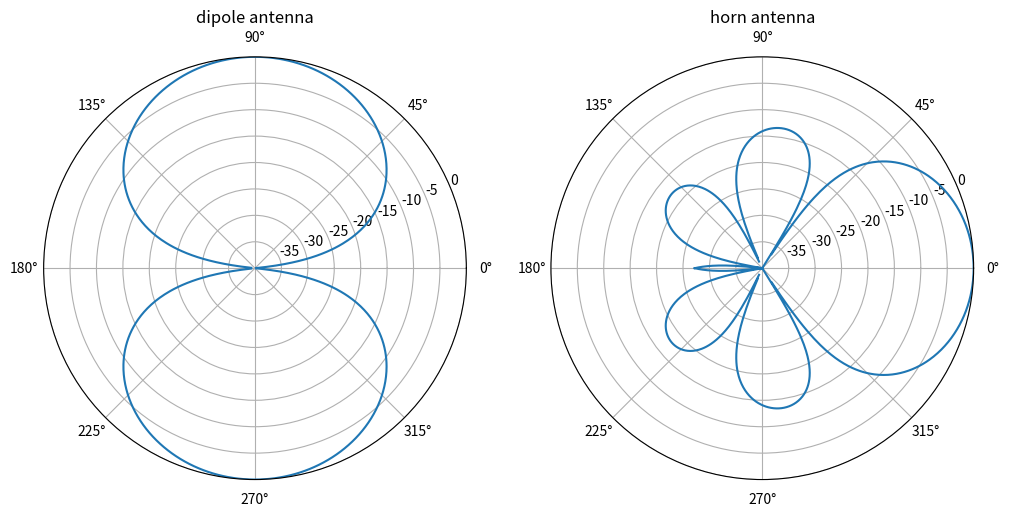
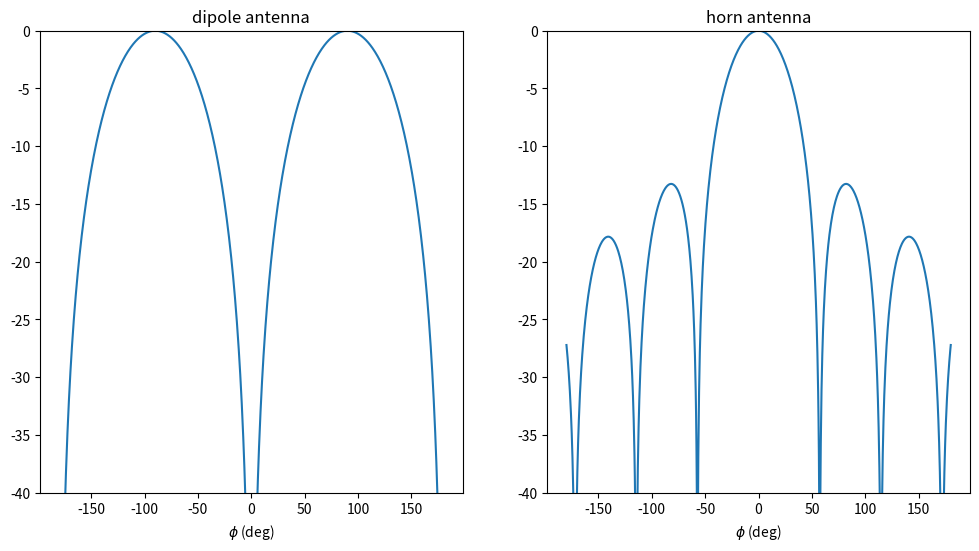
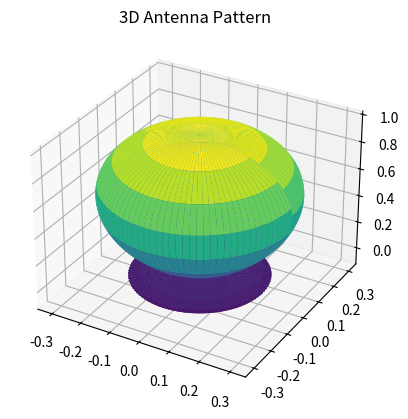
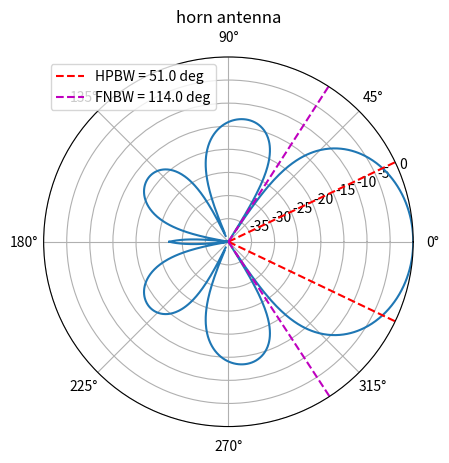
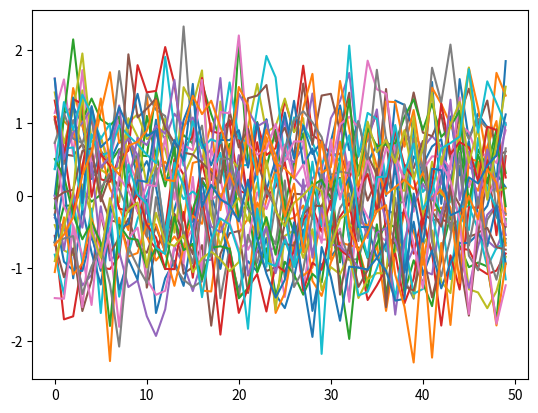
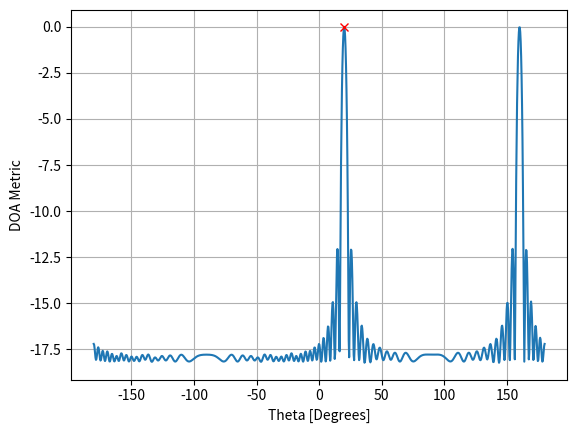
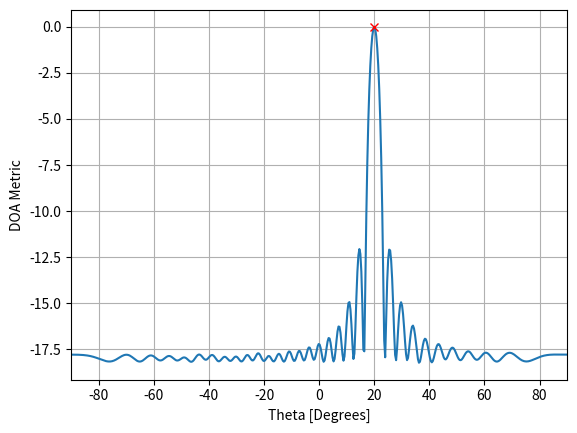
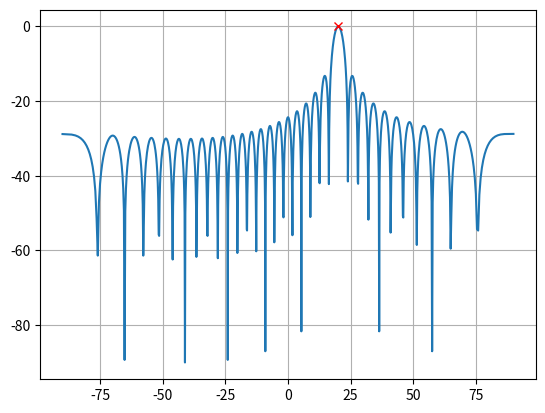
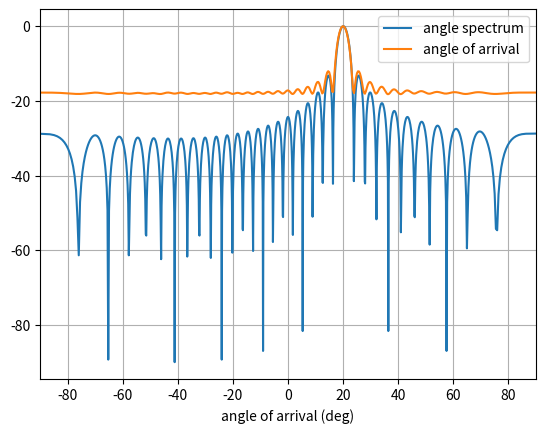
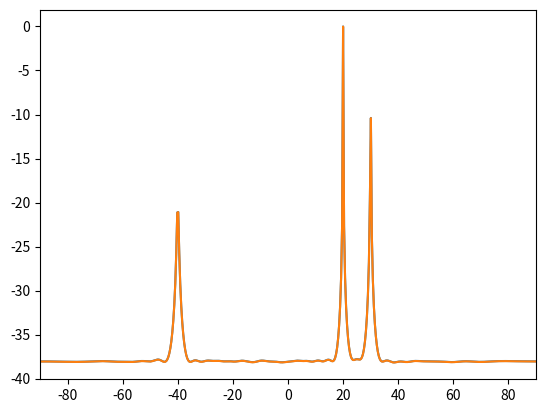
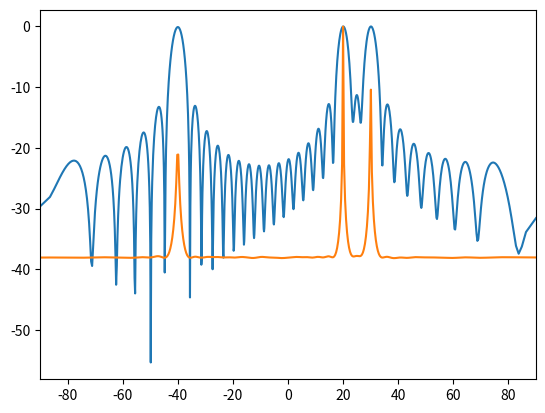
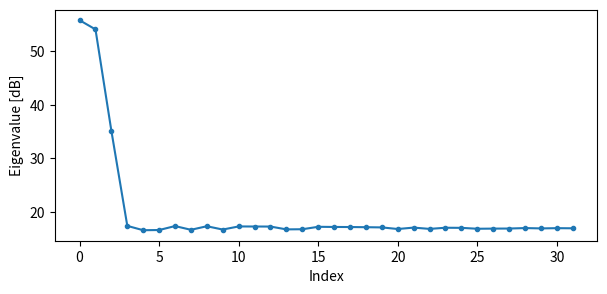
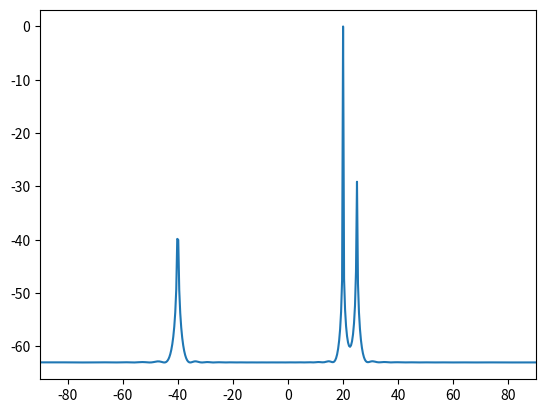
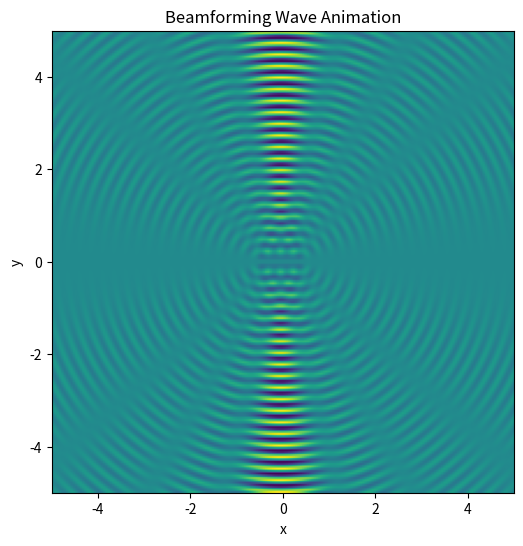

Write the Python code that produced these figures, in order.
import matplotlib.pyplot as plt
import numpy as np
phi = np.linspace(-np.pi, np.pi, 1024)

dipole_pattern = np.sin(phi)**2
horn_pattern = np.sinc(phi)

fig, axs = plt.subplots(subplot_kw={'projection': 'polar'}, ncols=2, figsize=(12, 12))
axs = axs.flatten()
axs[0].plot(phi, 20*np.log10(np.abs(dipole_pattern)))
axs[0].set_rmax(0)
axs[0].set_rmin(-40)
axs[0].set_title('dipole antenna')

axs[1].plot(phi, 20*np.log10(np.abs(horn_pattern)))
axs[1].set_rmax(0)
axs[1].set_rmin(-40)
axs[1].set_title('horn antenna')
plt.show()

fig, axs = plt.subplots(ncols=2, figsize=(12, 6))
axs = axs.flatten()
axs[0].plot(np.rad2deg(phi), 20*np.log10(np.abs(dipole_pattern)))
axs[0].set_ylim([-40, 0])
axs[0].set_title('dipole antenna')
axs[0].set_xlabel('$\phi$ (deg)')

axs[1].plot(np.rad2deg(phi), 20*np.log10(np.abs(horn_pattern)))
axs[1].set_ylim([-40, 0])
axs[1].set_title('horn antenna')
axs[1].set_xlabel('$\phi$ (deg)')
plt.show()



phi = np.linspace(-np.pi, np.pi, 1024)
theta = np.linspace(0, np.pi, 1024)
theta, phi = np.meshgrid(theta, phi)
r = np.sinc(phi)

x = r * np.sin(phi) * np.cos(theta)
y = r * np.sin(phi) * np.sin(theta)
z = r * np.cos(phi)

fig = plt.figure()
ax = fig.add_subplot(111, projection='3d')
ax.plot_surface(x, y, z, cmap='viridis')
ax.set_title('3D Antenna Pattern')
plt.show()


import matplotlib.pyplot as plt
import numpy as np
phi = np.linspace(-np.pi, np.pi, 1024)

horn_pattern = np.sinc(phi)


half_power_bw_idx = np.argwhere(np.isclose(np.abs(horn_pattern)**2, 0.5, rtol=0.01)).ravel()
fnbw_idx = np.argwhere(np.isclose(np.abs(horn_pattern)**2, 0.0, atol=0.0001)).ravel()
mid_idx = fnbw_idx.shape[0] // 2
fnbw_lower_bound = phi[fnbw_idx[mid_idx-1]]
fnbw_upper_bound = phi[fnbw_idx[mid_idx+1]]
fnbw = fnbw_upper_bound - fnbw_lower_bound 
hpbw_lower_bound = phi[half_power_bw_idx.min()]
hpbw_upper_bound = phi[half_power_bw_idx.max()]
half_power_bw = hpbw_upper_bound - hpbw_lower_bound 
fig, axs = plt.subplots(subplot_kw={'projection': 'polar'})
# axs = axs.flatten()
axs.plot(phi, 20*np.log10(np.abs(horn_pattern)))
axs.plot([hpbw_upper_bound, hpbw_upper_bound], [-40, 0], '--r', label=f'HPBW = {np.rad2deg(half_power_bw):.1f} deg')
axs.plot([hpbw_lower_bound, hpbw_lower_bound], [-40, 0], '--r')
axs.plot([fnbw_upper_bound, fnbw_upper_bound], [-40, 0], '--m', label=f'FNBW = {np.rad2deg(fnbw):.1f} deg')
axs.plot([fnbw_lower_bound, fnbw_lower_bound], [-40, 0], '--m')
axs.set_rmax(0)
axs.set_rmin(-40)
axs.set_title('horn antenna')
plt.legend()
plt.show()

import numpy as np
import matplotlib.pyplot as plt

sample_rate = 1e6
N = 10000 # number of samples to simulate

# Create a tone to act as the transmitter signal
t = np.arange(N)/sample_rate # time vector
f_tone = 0.02e6
tx = np.exp(2j * np.pi * f_tone * t)

d = 0.5 # half wavelength spacing
Nr = 32  # Number of receive antennas
angle_of_arrival = 20
theta = angle_of_arrival / 180 * np.pi 
s = np.exp(-2j * np.pi * d * np.arange(Nr) * np.sin(theta)) # Steering Vector

s = s[:, None]
print(s.shape) # Nrx1
tx = tx[None, :]
print(tx.shape) # 1xN

X = s @ tx
print(X.shape) # NrxN

n = np.random.randn(Nr, N) + 1j*np.random.randn(Nr, N)
X = X + 0.5*n

plt.figure()
for ii in range(Nr):
    plt.plot(np.asarray(X[ii,:]).squeeze().real[0:50]) # the asarray and squeeze are just annoyances we have to do because we came from a matrix
plt.show()

n_scan = 1000
theta_scan = np.linspace(-1*np.pi, np.pi, n_scan)
results = np.zeros(n_scan, dtype=float)
for ii, theta_i in enumerate(theta_scan):
   # Conventional, aka delay-and-sum, beamformer (barlett)
   w = np.exp(-2j * np.pi * d * np.arange(Nr) * np.sin(theta_i)) 
   X_weighted = w.conj().T @ X # apply weights
   results[ii] = 10*np.log10(np.abs(np.var(X_weighted)))

results -= np.max(results) # normalize (optional)

estimated_angle_of_arrival = np.rad2deg(theta_scan[np.argmax(results)])
print(f'Configured angle of arrival is: {angle_of_arrival:.2f}')
print(f'Estimated angle of arrival is {estimated_angle_of_arrival}')

plt.figure()
plt.plot(theta_scan*180/np.pi, results) # lets plot angle in degrees
plt.plot([estimated_angle_of_arrival], [0], 'rx') # lets plot angle in degrees
plt.xlabel("Theta [Degrees]")
plt.ylabel("DOA Metric")
plt.grid()
plt.show()

plt.figure()
plt.plot(theta_scan*180/np.pi, results) # lets plot angle in degrees
plt.plot([estimated_angle_of_arrival], [0], 'rx') # lets plot angle in degrees
plt.xlabel("Theta [Degrees]")
plt.ylabel("DOA Metric")
plt.xlim([-90, 90])
plt.grid()
plt.show()

Nr = 32
d = 0.5
N_fft = 1000
angle_of_arrival = 20 # there is no SOI, we arent processing samples, this is just the direction we want to point at
theta = angle_of_arrival / 180 * np.pi
w = np.exp(-2j * np.pi * d * np.arange(Nr) * np.sin(theta)) # conventional beamformer (barlett)
w = np.conj(w)
w_padded = np.concatenate((w, np.zeros(N_fft - Nr)))
w_fft_dB = 10*np.log10(np.abs(np.fft.fftshift(np.fft.fft(w_padded)))**2)
w_fft_dB -= np.max(w_fft_dB)

# Map the FFT bins to angles in radians
theta_bins = np.arcsin(np.linspace(-1, 1, N_fft)) # in radians

# find max so we can add it to plot
theta_max = np.rad2deg(theta_bins[np.argmax(w_fft_dB)])

plt.figure()
plt.plot(np.rad2deg(theta_bins), w_fft_dB) # MAKE SURE TO USE RADIAN FOR POLAR
plt.plot([theta_max], [np.max(w_fft_dB)], 'rx')
plt.grid()
plt.show()


fig, ax = plt.subplots()
ax.plot(np.rad2deg(theta_bins), w_fft_dB, label='angle spectrum')
plt.plot(np.rad2deg(theta_scan), results, label='angle of arrival') 
plt.grid()
plt.legend()
plt.xlim([-90, 90])
plt.xlabel('angle of arrival (deg)')
plt.show()



# theta is the direction of interest, in radians, and r is our received signal
def w_mvdr(theta, r):
    s = np.exp(-2j * np.pi * d * np.arange(r.shape[0]) * np.sin(theta)) # steering vector in the desired direction theta
    s = s.reshape(-1,1) # make into a column vector (size 3x1)
    R = np.cov(r) # Calc covariance matrix. gives a Nr x Nr covariance matrix of the samples
    Rinv = np.linalg.pinv(R) # 3x3. pseudo-inverse tends to work better than a true inverse
    w = (Rinv @ s)/(s.conj().T @ Rinv @ s) # MVDR/Capon equation! numerator is 3x3 * 3x1, denominator is 1x3 * 3x3 * 3x1, resulting in a 3x1 weights vector
    return w

def power_mvdr(theta, r):
    s = np.exp(-2j * np.pi * d * np.arange(r.shape[0]) * np.sin(theta)) # steering vector in the desired direction theta_i
    s = s.reshape(-1,1) # make into a column vector (size 3x1)
    #R = (r @ r.conj().T)/r.shape[1] # Calc covariance matrix. gives a Nr x Nr covariance matrix of the samples
    R = np.cov(r)
    # print(R)
    Rinv = np.linalg.pinv(R) # 3x3. pseudo-inverse tends to work better than a true inverse
    return 1/(s.conj().T @ Rinv @ s).squeeze()

# more complex scenario
Nr = 32 # 8 elements
theta1 = 20 / 180 * np.pi # convert to radians
theta2 = 30 / 180 * np.pi
theta3 = -40 / 180 * np.pi
s1 = np.exp(-2j * np.pi * d * np.arange(Nr) * np.sin(theta1)).reshape(-1,1) # 8x1
s2 = np.exp(-2j * np.pi * d * np.arange(Nr) * np.sin(theta2)).reshape(-1,1)
s3 = np.exp(-2j * np.pi * d * np.arange(Nr) * np.sin(theta3)).reshape(-1,1)
# we'll use 3 different frequencies.  1xN
tone1 = np.exp(2j*np.pi*0.01e6*t).reshape(1,-1)
tone2 = np.exp(2j*np.pi*0.02e6*t).reshape(1,-1)
tone3 = np.exp(2j*np.pi*0.03e6*t).reshape(1,-1)
r = s1 @ tone1 + s2 @ tone2 + 0.1 * s3 @ tone3
n = np.random.randn(Nr, N) + 1j*np.random.randn(Nr, N)
r = r + 0.05*n # 8xN

theta_scan = np.linspace(-1*np.pi, np.pi, 1000) # 1000 different thetas between -180 and +180 degrees
results = []
weighted_results = []
for theta_i in theta_scan:
    w = w_mvdr(theta_i, r) # 3x1
    r_weighted = w.conj().T @ r # apply weights
    power_dB = 10*np.log10(np.var(r_weighted)) # power in signal, in dB so its easier to see small and large lobes at the same time
    #results.append(power_dB)
    results.append(10*np.log10(power_mvdr(theta_i, r))) # compare to using equation for MVDR power, should match, SHOW MATH OF WHY THIS HAPPENS!
    weighted_results.append(power_dB)
results -= np.max(results) # normalize
weighted_results -= np.max(results) # normalize


# fig, ax = plt.subplots(subplot_kw={'projection': 'polar'})
# ax.set_ylim([-10, 0])
plt.figure()
plt.plot(np.rad2deg(theta_scan), results)
plt.plot(np.rad2deg(theta_scan), weighted_results)
plt.xlim([-90, 90])
plt.show()

Nr = 32
d = 0.5
N_fft = 1000
angle_of_arrival = 20 # there is no SOI, we arent processing samples, this is just the direction we want to point at
theta = angle_of_arrival / 180 * np.pi
# w = np.exp(-2j * np.pi * d * np.arange(Nr) * np.sin(theta)) # conventional beamformer (barlett)
theta1 = 20 / 180 * np.pi # convert to radians
theta2 = 30 / 180 * np.pi
theta3 = -40 / 180 * np.pi
s1 = np.exp(-2j * np.pi * d * np.arange(Nr) * np.sin(theta1))
s2 = np.exp(-2j * np.pi * d * np.arange(Nr) * np.sin(theta2))
s3 = np.exp(-2j * np.pi * d * np.arange(Nr) * np.sin(theta3))
w = s1 + s2 + s3
w = np.conj(w)
w_padded = np.concatenate((w, np.zeros(N_fft - Nr)))
w_fft_dB = 10*np.log10(np.abs(np.fft.fftshift(np.fft.fft(w_padded)))**2)
w_fft_dB -= np.max(w_fft_dB)
plt.figure()
plt.plot(np.rad2deg(theta_bins), w_fft_dB)
plt.plot(np.rad2deg(theta_scan), weighted_results)
plt.xlim([-90, 90])
plt.show()

# more complex scenario
Nr = 32 # 8 elements
theta1 = 20 / 180 * np.pi # convert to radians
theta2 = 25 / 180 * np.pi
theta3 = -40 / 180 * np.pi
s1 = np.exp(-2j * np.pi * d * np.arange(Nr) * np.sin(theta1)).reshape(-1,1) # 8x1
s2 = np.exp(-2j * np.pi * d * np.arange(Nr) * np.sin(theta2)).reshape(-1,1)
s3 = np.exp(-2j * np.pi * d * np.arange(Nr) * np.sin(theta3)).reshape(-1,1)
# we'll use 3 different frequencies.  1xN
tone1 = np.exp(2j*np.pi*0.01e6*t).reshape(1,-1)
tone2 = np.exp(2j*np.pi*0.02e6*t).reshape(1,-1)
tone3 = np.exp(2j*np.pi*0.03e6*t).reshape(1,-1)
r = s1 @ tone1 + s2 @ tone2 + 0.1 * s3 @ tone3
n = np.random.randn(Nr, N) + 1j*np.random.randn(Nr, N)
r = r + 0.05*n # 8xN

# MUSIC Algorithm (part that doesn't change with theta_i)
num_expected_signals = 3 # Try changing this!
R = r @ r.conj().T # Calc covariance matrix, it's Nr x Nr
w, v = np.linalg.eig(R) # eigenvalue decomposition, v[:,i] is the eigenvector corresponding to the eigenvalue w[i]

fig, (ax1) = plt.subplots(1, 1, figsize=(7, 3))
ax1.plot(10*np.log10(np.abs(w)),'.-')
ax1.set_xlabel('Index')
ax1.set_ylabel('Eigenvalue [dB]')
plt.show()

eig_val_order = np.argsort(np.abs(w)) # find order of magnitude of eigenvalues
v = v[:, eig_val_order] # sort eigenvectors
V = np.zeros((Nr, Nr - num_expected_signals), dtype=np.complex64) # Noise subspace is the rest of the eigenvalues
V = v[:, :(Nr - num_expected_signals)] 


theta_scan = np.linspace(-1*np.pi, np.pi, 1000)
results = []
for theta_i in theta_scan:
    s = np.exp(-2j * np.pi * d * np.arange(Nr) * np.sin(theta_i)).reshape(-1,1)
    # MUSIC psuedo spectrum
    metric = 1 / (s.conj().T @ V @ V.conj().T @ s)
    metric = np.abs(metric.squeeze())
    metric = 10*np.log10(metric)
    results.append(metric)
results -= np.max(results)

plt.figure()
plt.plot(np.rad2deg(theta_scan), results)
plt.xlim([-90, 90])
plt.show()


%matplotlib widget
from matplotlib.animation import FuncAnimation

# Parameters
num_elements = 8  # Number of array elements
wavelength = 1.0  # Wavelength of the signal
d = 0.5 * wavelength  # Distance between array elements
theta_target = 0  # np.pi / 4  # Target beam direction (in radians)
c = 3e8  # Speed of light
f = c / wavelength  # Frequency of the signal
omega = 2 * np.pi * f  # Angular frequency

# Time vector
t = np.linspace(0, 10 / f, 100)

# Spatial grid for visualization
extent = 20
x = np.linspace(-extent, extent, 200)
y = np.linspace(-extent, extent, 200)
X, Y = np.meshgrid(x, y)

# Array element positions
positions = np.array([np.array([(i - num_elements / 2) * d, 0]) for i in range(num_elements)])

# Steering delays for target direction
def steering_delay(position, theta):
    return np.sin(theta) * position[0] / c

# Compute the wave field
def wave_field(X, Y, t):
    field = np.zeros_like(X, dtype=np.complex128)
    for pos in positions:
        delay = steering_delay(pos, theta_target)
        distance = np.sqrt((X - pos[0])**2 + (Y - pos[1])**2)
        field += np.exp(1j * (2 * np.pi * distance / wavelength - omega * (t - delay)))
    return np.real(field)

# Create the figure and axis
fig, ax = plt.subplots(figsize=(6, 6))
ax.set_xlim(-5, 5)
ax.set_ylim(-5, 5)
ax.set_title("Beamforming Wave Animation")
ax.set_xlabel("x")
ax.set_ylabel("y")

# Initialize the wave plot
im = ax.imshow(np.zeros_like(X), extent=(-5, 5, -5, 5), origin='lower', cmap='viridis', animated=True)

# Animation function
def update(frame):
    field = wave_field(X, Y, t[frame])
    im.set_data(field)
    im.set_clim(vmin=np.min(field), vmax=np.max(field))
    return im,

# Create the animation
ani = FuncAnimation(
    fig, update, frames=len(t), interval=50, blit=True
)

plt.show()
